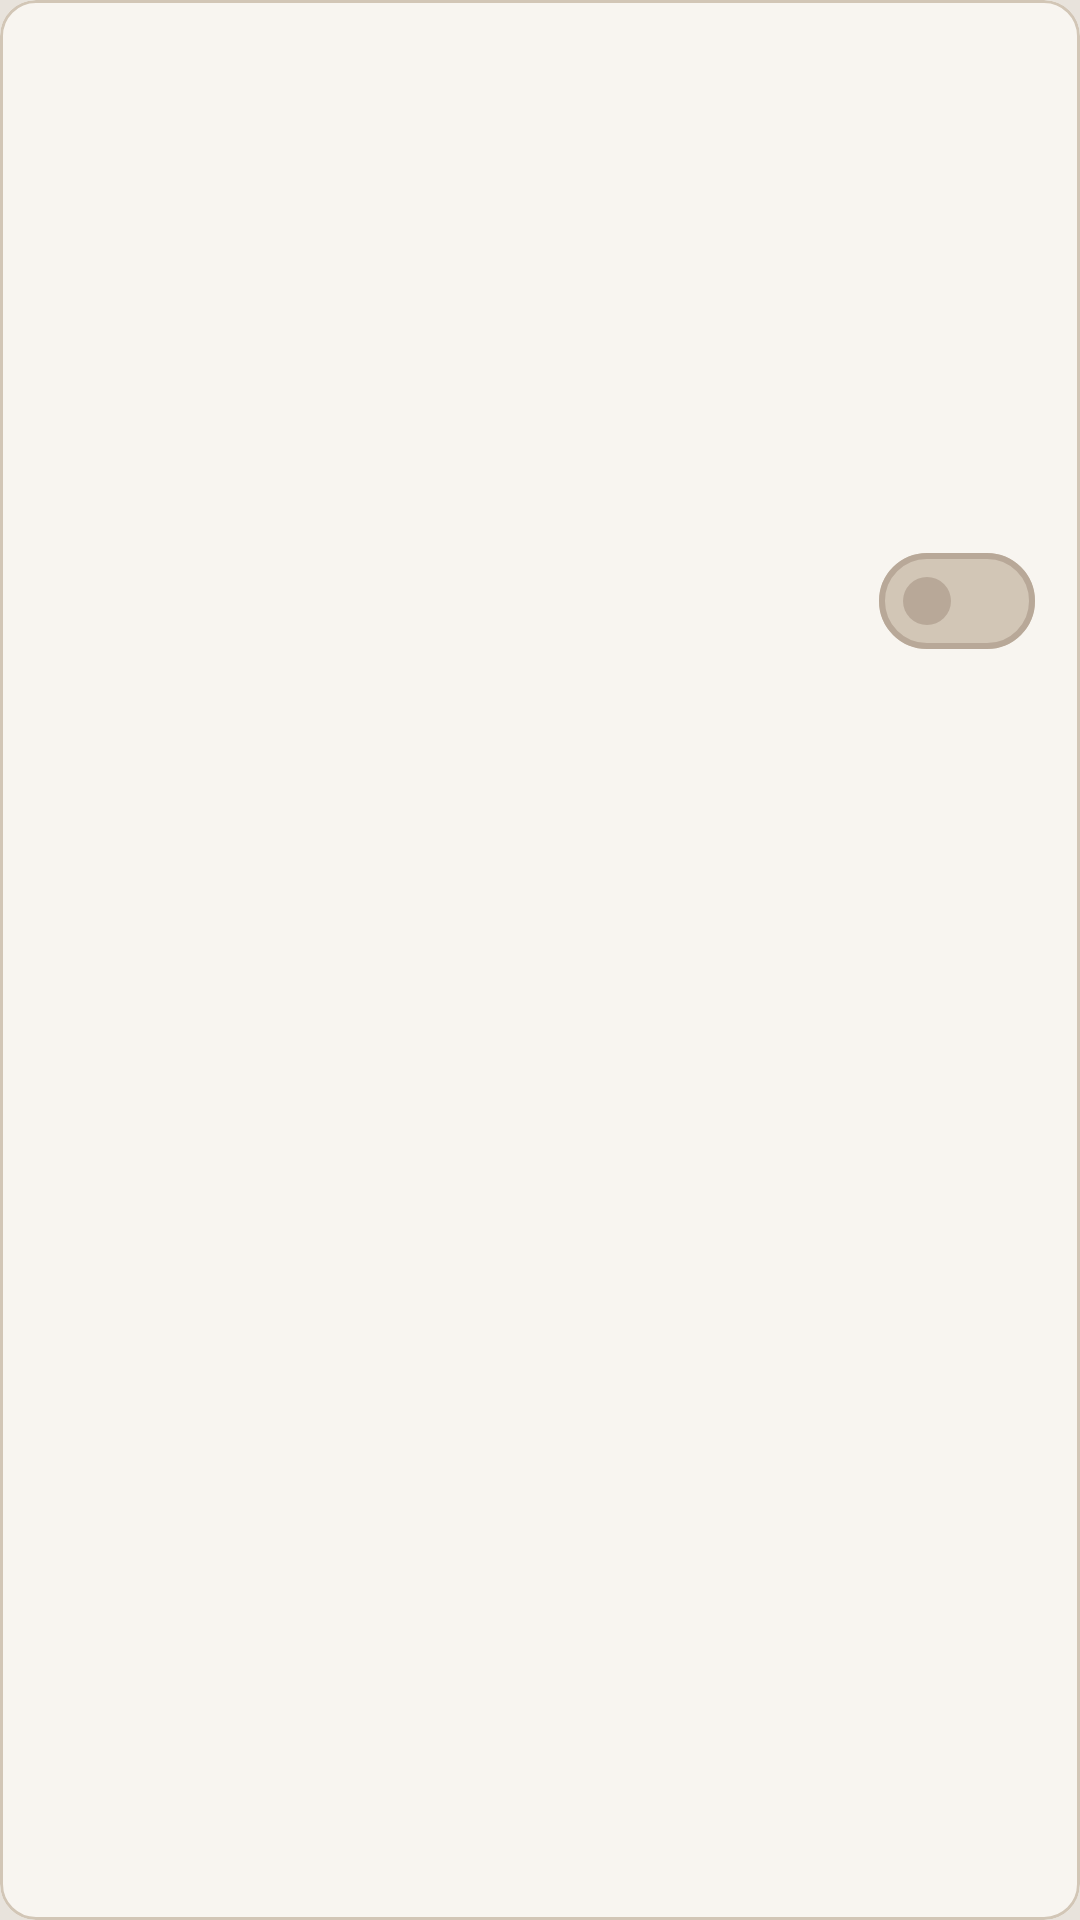

Produce the Android XML layout that renders to this screen, including the resource entries it uses.
<!-- AndroidManifest.xml: application theme Theme.Lume -->
<!-- res/layout/alarm_item.xml -->
<?xml version="1.0" encoding="utf-8"?>
<com.google.android.material.card.MaterialCardView xmlns:android="http://schemas.android.com/apk/res/android"
    android:layout_width="match_parent"
    android:layout_height="wrap_content"
    android:id="@+id/alarm_item"
    xmlns:app="http://schemas.android.com/apk/res-auto"
    xmlns:tools="http://schemas.android.com/tools"
    android:clickable="true"
    android:focusable="true"
    android:animateLayoutChanges="true"
    app:contentPadding="15dp">
    <androidx.constraintlayout.widget.ConstraintLayout
        android:layout_width="match_parent"
        android:layout_height="match_parent"
        >

        <com.google.android.material.textview.MaterialTextView
            android:layout_width="wrap_content"
            android:layout_height="wrap_content"
            android:id="@+id/alarm_item_time_textview"
            android:textSize="50sp"
            tools:text="06:00"
            android:textStyle="bold"
            app:layout_constraintTop_toTopOf="parent"
            app:layout_constraintStart_toStartOf="parent"
            />

        <LinearLayout
            android:layout_width="wrap_content"
            android:layout_height="wrap_content"
            android:orientation="vertical"
            android:layout_marginTop="20dp"
            app:layout_constraintTop_toBottomOf="@id/alarm_item_time_textview"
            app:layout_constraintStart_toStartOf="parent"
            app:layout_constraintBottom_toTopOf="@id/alarm_item_control_linearlayout"
            android:id="@+id/alarm_item_info_details_linearlayout"
            >

            <LinearLayout
                android:layout_width="wrap_content"
                android:layout_height="wrap_content"
                android:id="@+id/alarm_item_label_linearlayout"
                android:layout_marginBottom="6dp"
                >

                <ImageView
                    android:layout_width="wrap_content"
                    android:layout_height="wrap_content"
                    android:contentDescription="@string/content_description_label_imageview"
                    android:src="@drawable/ic_label_24"
                    android:id="@+id/alarm_item_label_icon"
                    android:visibility="gone"
                    android:layout_marginEnd="10dp"
                    tools:visibility="visible"
                    />

                <com.google.android.material.textview.MaterialTextView
                    android:layout_width="wrap_content"
                    android:layout_height="match_parent"
                    android:gravity="center_vertical"
                    android:id="@+id/alarm_item_label_textview"
                    tools:text="Label"
                    />
            </LinearLayout>

            <com.google.android.material.textview.MaterialTextView
                android:layout_width="wrap_content"
                android:layout_height="wrap_content"
                android:id="@+id/alarm_item_weekdays_textview"
                tools:text="Mo., Di., Mi., Do., Fr., Sa., So."
                />
        </LinearLayout>

        <com.google.android.material.materialswitch.MaterialSwitch
            android:layout_width="wrap_content"
            android:layout_height="wrap_content"
            android:id="@+id/alarm_item_switch"
            app:layout_constraintEnd_toEndOf="parent"
            app:layout_constraintTop_toTopOf="parent"
            app:layout_constraintBottom_toBottomOf="@id/alarm_item_info_details_linearlayout"
            />

        <LinearLayout
            android:layout_width="match_parent"
            android:layout_height="wrap_content"
            android:id="@+id/alarm_item_control_linearlayout"
            android:orientation="vertical"
            android:visibility="gone"
            tools:visibility="visible"
            app:layout_constraintTop_toBottomOf="@id/alarm_item_info_details_linearlayout"
            app:layout_constraintBottom_toBottomOf="parent"
            >

            <com.google.android.material.divider.MaterialDivider
                android:layout_width="match_parent"
                android:layout_height="wrap_content"
                android:id="@+id/alarm_item_divider"
                android:layout_marginVertical="15dp"
                app:dividerThickness="2dp" />

            <include
                layout="@layout/weekday_selection"
                android:layout_height="wrap_content"
                android:layout_width="match_parent"
                android:id="@+id/alarm_item_weekday_selection"
                />

            <LinearLayout
                android:layout_width="match_parent"
                android:layout_height="wrap_content"
                android:background="?android:attr/selectableItemBackground"
                android:clickable="true"
                android:focusable="true"
                android:paddingVertical="13dp">

                <ImageView
                    android:layout_width="wrap_content"
                    android:layout_height="wrap_content"
                    android:src="@drawable/ic_active_notification_24"/>

                <TextView
                    android:layout_width="wrap_content"
                    android:layout_height="wrap_content"
                    tools:text="Lorem Ipsum (Default)"
                    android:id="@+id/alarm_item_tone_textview"
                    android:layout_gravity="center_vertical"
                    android:layout_marginStart="8dp"
                    />
            </LinearLayout>

            <RelativeLayout
                android:layout_width="match_parent"
                android:layout_height="wrap_content"
                android:background="?android:attr/selectableItemBackground"
                android:clickable="true"
                android:focusable="true"
                android:id="@+id/alarm_item_vibration_relativelayout"
                android:paddingVertical="13dp">
                <ImageView
                    android:layout_width="wrap_content"
                    android:layout_height="wrap_content"
                    android:id="@+id/alarm_item_vibration_relativelayout_icon"
                    android:src="@drawable/ic_vibration_24"/>

                <TextView
                    android:layout_width="wrap_content"
                    android:layout_height="wrap_content"
                    android:text="@string/vibration"
                    android:layout_centerVertical="true"
                    android:layout_toEndOf="@id/alarm_item_vibration_relativelayout_icon"
                    android:layout_marginStart="8dp"
                    />

                <ImageView
                    android:layout_width="wrap_content"
                    android:layout_height="wrap_content"
                    android:layout_alignParentEnd="true"
                    android:id="@+id/alarm_item_vibration_active_checkbox_imageview"
                    android:src="@drawable/ic_circle_unchecked_24"
                    />
            </RelativeLayout>

            <LinearLayout
                android:layout_width="match_parent"
                android:layout_height="wrap_content"
                android:background="?android:attr/selectableItemBackground"
                android:clickable="true"
                android:focusable="true"
                android:paddingVertical="13dp">

                <ImageView
                    android:layout_width="wrap_content"
                    android:layout_height="wrap_content"
                    android:src="@drawable/ic_delete_24"/>

                <TextView
                    android:layout_width="wrap_content"
                    android:layout_height="wrap_content"
                    android:text="@string/delete"
                    android:layout_gravity="center_vertical"
                    android:layout_marginStart="8dp"
                    />
            </LinearLayout>
        </LinearLayout>
    </androidx.constraintlayout.widget.ConstraintLayout>
</com.google.android.material.card.MaterialCardView>
<!-- res/layout/weekday_selection.xml (included above) -->
<?xml version="1.0" encoding="utf-8"?>
<HorizontalScrollView
    xmlns:android="http://schemas.android.com/apk/res/android"
    android:layout_width="match_parent"
    android:layout_height="wrap_content"
    xmlns:app="http://schemas.android.com/apk/res-auto"
    android:scrollbars="none"
    >

    <com.google.android.material.chip.ChipGroup
        android:layout_height="match_parent"
        android:layout_width="wrap_content"
        app:singleLine="true"
        >

        <com.google.android.material.chip.Chip
            android:layout_width="wrap_content"
            android:layout_height="wrap_content"
            style="@style/Widget.Material3.Chip.Suggestion"
            android:text="Mo"/>

        <com.google.android.material.chip.Chip
            android:layout_width="wrap_content"
            android:layout_height="wrap_content"
            style="@style/Widget.Material3.Chip.Suggestion"
            android:text="Di"/>

        <com.google.android.material.chip.Chip
            android:layout_width="wrap_content"
            android:layout_height="wrap_content"
            style="@style/Widget.Material3.Chip.Suggestion"
            android:text="Mi"/>

        <com.google.android.material.chip.Chip
            android:layout_width="wrap_content"
            android:layout_height="wrap_content"
            style="@style/Widget.Material3.Chip.Suggestion"
            android:text="Do"/>

        <com.google.android.material.chip.Chip
            android:layout_width="wrap_content"
            android:layout_height="wrap_content"
            style="@style/Widget.Material3.Chip.Suggestion"
            android:text="Fr"/>

        <com.google.android.material.chip.Chip
            android:layout_width="wrap_content"
            android:layout_height="wrap_content"
            style="@style/Widget.Material3.Chip.Suggestion"
            android:text="Sa"/>

        <com.google.android.material.chip.Chip
            android:layout_width="wrap_content"
            android:layout_height="wrap_content"
            style="@style/Widget.Material3.Chip.Suggestion"
            android:text="So"/>
    </com.google.android.material.chip.ChipGroup>
</HorizontalScrollView>
<!-- resources referenced by this layout -->
<resources>
  <!-- drawable ic_circle_unchecked_24 (drawable) -->
  <vector xmlns:android="http://schemas.android.com/apk/res/android"
      android:width="24dp"
      android:height="24dp"
      android:viewportWidth="960"
      android:viewportHeight="960">
    <path
        android:pathData="M480,880q-83,0 -156,-31.5T197,763q-54,-54 -85.5,-127T80,480q0,-83 31.5,-156T197,197q54,-54 127,-85.5T480,80q83,0 156,31.5T763,197q54,54 85.5,127T880,480q0,83 -31.5,156T763,763q-54,54 -127,85.5T480,880ZM480,800q134,0 227,-93t93,-227q0,-134 -93,-227t-227,-93q-134,0 -227,93t-93,227q0,134 93,227t227,93ZM480,480Z"
        android:fillColor="?attr/colorControlNormal"/>
  </vector>
  <!-- drawable ic_label_24 (drawable) -->
  <vector xmlns:android="http://schemas.android.com/apk/res/android"
      android:width="24dp"
      android:height="24dp"
      android:viewportWidth="960"
      android:viewportHeight="960">
    <path
        android:pathData="M160,800q-33,0 -56.5,-23.5T80,720v-480q0,-33 23.5,-56.5T160,160h440q19,0 36,8.5t28,23.5l180,240q16,21 16,48t-16,48L664,768q-11,15 -28,23.5t-36,8.5L160,800ZM160,720h440l180,-240 -180,-240L160,240v480ZM470,480Z"
        android:fillColor="?attr/colorControlNormal"/>
  </vector>
  <string name="content_description_label_imageview">label</string>
  <string name="delete">Delete</string>
  <string name="vibration">Vibration</string>
  <style name="Theme.Lume" parent="Base.Theme.Lume" />
  <color name="primary_light">#B49A7A</color>
  <color name="on_primary_light">#F8F5F0</color>
  <color name="primary_container_light">#8C7A62</color>
  <color name="on_primary_container_light">#F8F5F0</color>
  <color name="secondary_light">#A6937A</color>
  <color name="on_secondary_light">#F8F5F0</color>
  <color name="secondary_container_light">#7B6850</color>
  <color name="on_secondary_container_light">#F8F5F0</color>
  <color name="tertiary_light">#BFAEA2</color>
  <color name="on_tertiary_light">#473A2A</color>
  <color name="tertiary_container_light">#E1D7CE</color>
  <color name="on_tertiary_container_light">#473A2A</color>
  <color name="error_light">#E7BFBF</color>
  <color name="on_error_light">#7B6850</color>
  <color name="error_container_light">#F4DDDD</color>
  <color name="on_error_container_light">#7B6850</color>
  <color name="background_light">#E8E3DC</color>
  <color name="on_background_light">#8C7A62</color>
  <color name="surface_light">#F8F5F0</color>
  <color name="on_surface_light">#8C7A62</color>
  <color name="surface_variant_light">#D2C6B6</color>
  <color name="on_surface_variant_light">#7B6850</color>
  <color name="outline_light">#B8A898</color>
  <color name="outline_variant_light">#D2C6B6</color>
  <color name="surface_container_light">#EDE8E2</color>
  <color name="surface_container_low_light">#F3F0EB</color>
  <color name="surface_container_lowest_light">#F8F5F0</color>
  <color name="surface_container_high_light">#E1D7CE</color>
  <color name="surface_container_highest_light">#D2C6B6</color>
  <color name="surface_dim_light">#E1D7CE</color>
  <color name="surface_bright_light">#F8F5F0</color>
</resources>
